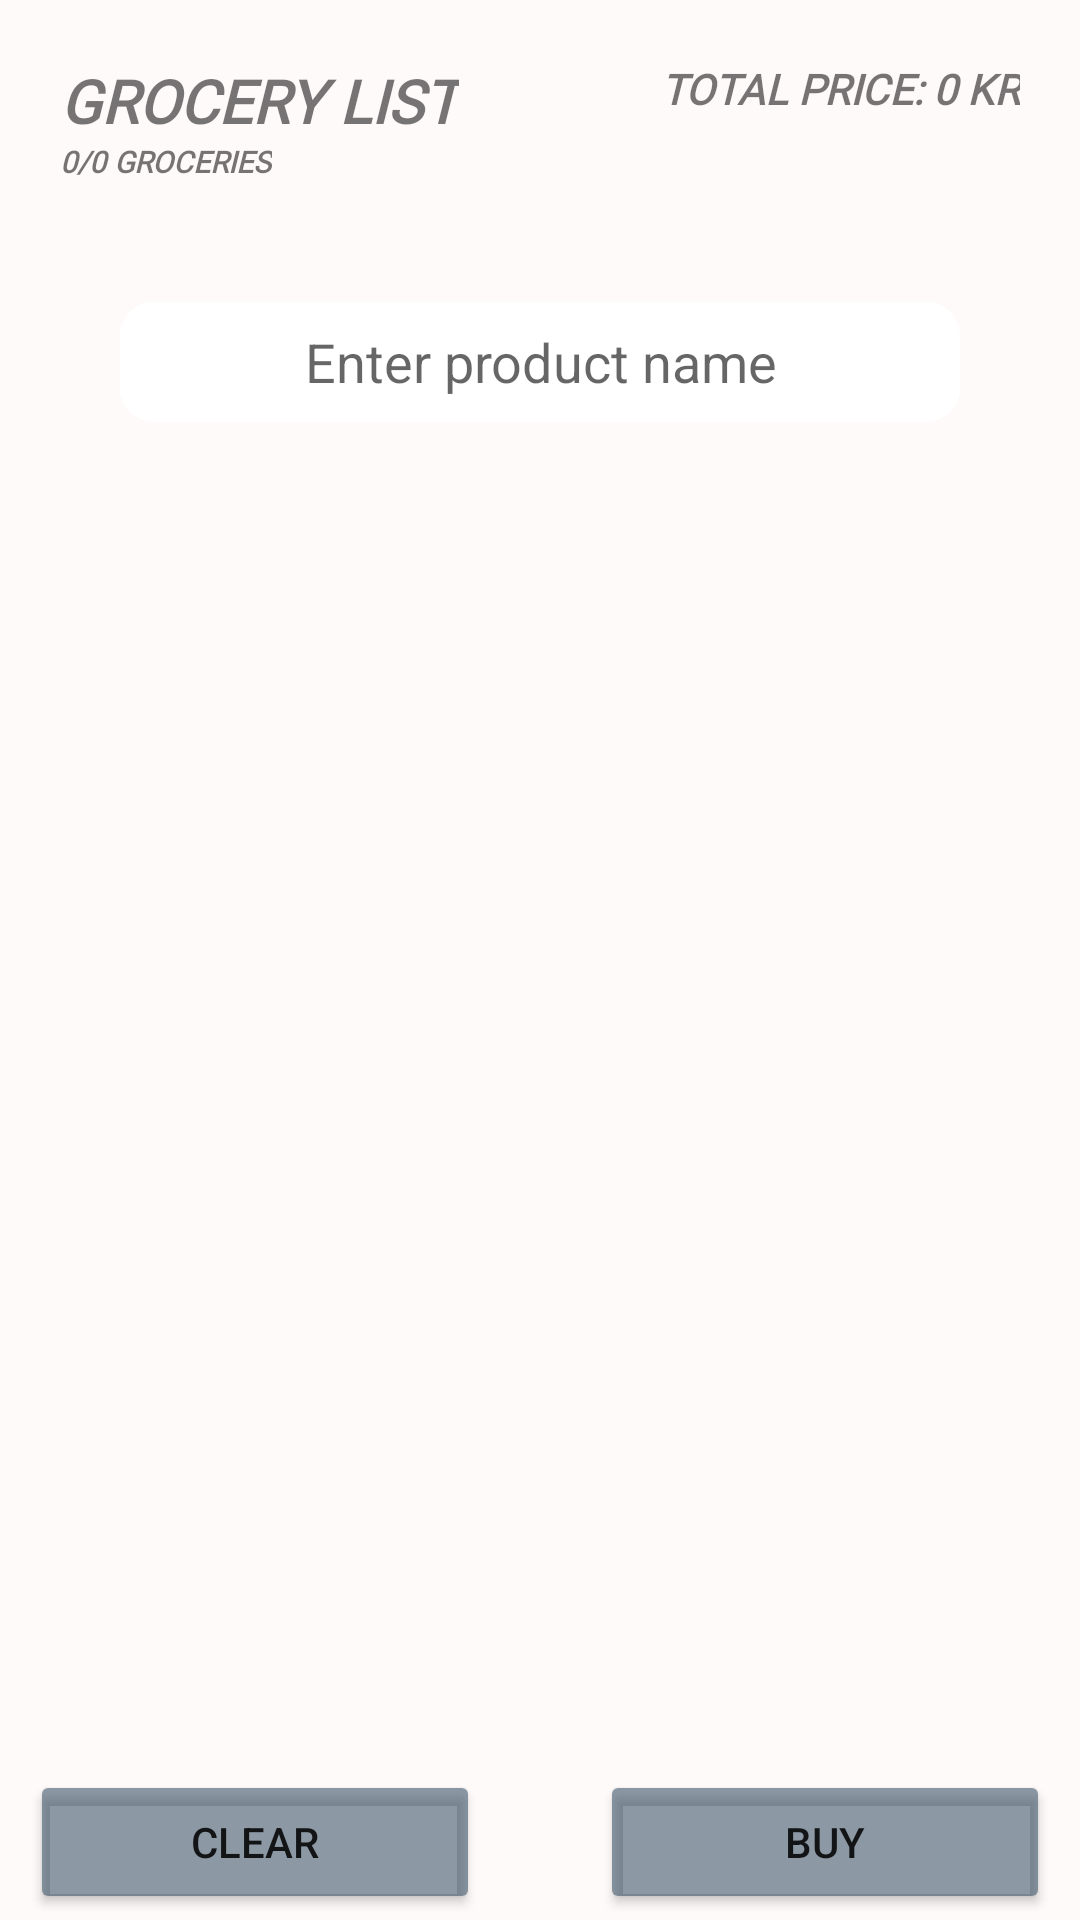

Layout XML and referenced resources for this Android screen:
<!-- AndroidManifest.xml: application theme Theme.BarcodeScanner_zxing -->
<!-- res/layout/activity_shopping.xml -->
<?xml version="1.0" encoding="utf-8"?>
<RelativeLayout xmlns:android="http://schemas.android.com/apk/res/android"
    xmlns:app="http://schemas.android.com/apk/res-auto"
    android:layout_width="match_parent"
    android:layout_height="match_parent"
    android:orientation="vertical"
    >
    <ScrollView
    xmlns:tools="http://schemas.android.com/tools"
    android:layout_width="match_parent"
    android:layout_height="match_parent"
    android:background="#fffafa"
    tools:context=".ShoppingListActivity">

        <LinearLayout
            android:layout_width="match_parent"
            android:layout_height="match_parent"
            android:orientation="vertical">
            <LinearLayout
                android:id="@+id/bottom_panel"
                android:orientation="horizontal"
                android:layout_width="match_parent"
                android:layout_height="wrap_content">
            </LinearLayout>
            <RelativeLayout
                android:id="@+id/layout1"
                android:layout_width="fill_parent"
                android:layout_height="wrap_content"
                android:layout_marginTop="20dp"
                android:layout_marginRight="20dp"
                android:layout_marginLeft="20dp"
                tools:ignore="MissingConstraints">

                <TextView
                    android:id="@+id/heading"
                    android:layout_width="wrap_content"
                    android:layout_height="wrap_content"
                    android:fontFamily="@font/adamina"
                    android:text="Grocery List"
                    android:textAllCaps="true"
                    android:textSize="20sp"
                    android:textStyle="bold|italic" />

                <TextView
                    android:id="@+id/items"
                    android:layout_width="wrap_content"
                    android:layout_height="wrap_content"
                    android:layout_below="@+id/heading"
                    android:fontFamily="@font/adamina"
                    android:text="0/0 groceries"
                    android:textAllCaps="true"
                    android:textSize="10sp"
                    android:textStyle="bold|italic" />

                <TextView
                    android:id="@+id/price"
                    android:layout_width="wrap_content"
                    android:layout_height="wrap_content"
                    android:layout_alignParentRight="true"
                    android:fontFamily="@font/adamina"
                    android:text="Total price: 0 kr"
                    android:textAllCaps="true"
                    android:textSize="14sp"
                    android:textStyle="bold|italic" />


            </RelativeLayout>
            <AutoCompleteTextView
                android:id="@+id/autoCompleteTextView"
                android:layout_width="match_parent"
                android:layout_height="40dp"
                android:hint="Enter product name"
                android:layout_centerHorizontal="true"
                android:gravity="center"
                android:imeOptions="actionDone"
                android:singleLine="true"
                android:layout_margin="40dp"
                android:background="@drawable/rounded_corners"
                android:maxLines="1"
                android:inputType="text"
                android:ems="10"
                android:text="" />
            <LinearLayout
                android:id="@+id/layout_groceryList"
                android:layout_width="match_parent"
                android:layout_height="match_parent"
                android:orientation="vertical">

            </LinearLayout>
        </LinearLayout>
    </ScrollView>
    <LinearLayout
        android:id="@+id/footer"
        android:layout_height="50dp"
        android:layout_width="match_parent"
        android:gravity="center_horizontal"
        android:layout_alignParentBottom="true">

    <Button
        android:id="@+id/clearButton"
        android:layout_width="150dp"
        android:layout_marginRight="20dp"
        android:layout_height="wrap_content"
        android:text="CLEAR"
        app:backgroundTint="#973E576A"/>
    <Button
        android:id="@+id/buyButton"
        android:layout_width="150dp"
        android:layout_height="wrap_content"
        android:layout_marginLeft="20dp"
        app:backgroundTint="#973E576A"
        android:text="BUY" />
    </LinearLayout>
</RelativeLayout>
<!-- resources referenced by this layout -->
<resources>
  <!-- drawable rounded_corners (drawable) -->
  <shape xmlns:android="http://schemas.android.com/apk/res/android"
      android:shape="rectangle">
      <solid android:color="#FFFFFF" />
      <stroke android:width="2.5dp"
          android:color="#FFFFFF" />
      <corners
          android:radius="10dp"/>
  </shape>
  <style name="Theme.BarcodeScanner_zxing" parent="Theme.MaterialComponents.DayNight.NoActionBar">
          
          <item name="colorPrimary">@color/purple_500</item>
          <item name="colorPrimaryVariant">@color/purple_700</item>
          <item name="colorOnPrimary">@color/white</item>
          
          <item name="colorSecondary">@color/teal_200</item>
          <item name="colorSecondaryVariant">@color/teal_700</item>
          <item name="colorOnSecondary">@color/black</item>
          
          <item name="android:statusBarColor" tools:targetApi="l">?attr/colorPrimaryVariant</item>
          
      </style>
  <!-- not gathered from this repository: default colours our renderer supplied (Android Studio template values) -->
  <color name="purple_500">#FF6200EE</color>
  <color name="purple_700">#FF3700B3</color>
  <color name="teal_200">#FF03DAC5</color>
  <color name="teal_700">#FF018786</color>
  <color name="black">#FF000000</color>
  <color name="white">#FFFFFFFF</color>
</resources>
